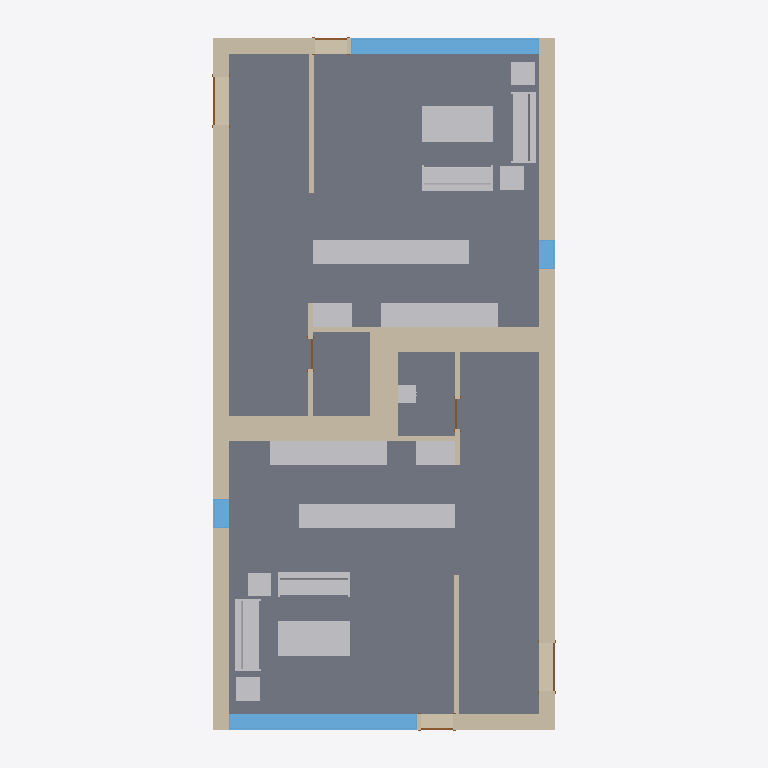
Plan cut of the same IFC building model at storey 'Level 1' (level 0.00 m, cut at 1.40 m), seen from above with north up, elements coloured by IFC class: 21 walls (beige), 18 other elements (light grey), 6 slabs (grey), 6 doors (brown), 4 windows (light blue). Cut surfaces are drawn darker.
Extent 9.3 m × 18.3 m × 8.2 m (x, y, z). Storeys (4): T/FDN at -1.25 m; Level 1 at 0.00 m; Level 2 at 3.10 m; Roof at 6.00 m. Elements (192): 61 IfcFurnishingElement, 48 IfcWallStandardCase, 22 IfcWindow, 18 IfcSlab, 14 IfcDoor, 13 IfcCovering, 8 IfcBeam, 7 IfcFooting, 1 IfcWall.

HEADER;
FILE_DESCRIPTION(('ViewDefinition [CoordinationView]'),'2;1');
FILE_NAME('0001','2011-05-05T12:13:08',(''),(''),'Autodesk Revit Architecture 2011 - 1.0','20100326_1700','');
FILE_SCHEMA(('IFC2X3'));
ENDSEC;
DATA;
#34=IFCPROJECT('1xS3BCk291UvhgP2a6eflL',#33,'0001',$,$,'Duplex Apartment','Project Status',(#27,#28),#23);
#29329=IFCSITE('1xS3BCk291UvhgP2a6eflN',#33,'Default',$,'',#29328,$,$,.ELEMENT.,$,$,$,$,$);
#36=IFCBUILDING('1xS3BCk291UvhgP2a6eflK',#33,$,$,$,#25,$,$,.ELEMENT.,$,$,$);
#39=IFCBUILDINGSTOREY('1xS3BCk291UvhgP2dvNMKI',#33,'Level 1',$,$,#38,$,$,.ELEMENT.,0.0);
#43=IFCBUILDINGSTOREY('1xS3BCk291UvhgP2dvNMQJ',#33,'Level 2',$,$,#42,$,$,.ELEMENT.,3.100000000000196);
#47=IFCBUILDINGSTOREY('1xS3BCk291UvhgP2dvNsgp',#33,'T/FDN',$,$,#46,$,$,.ELEMENT.,-1.25);
#51=IFCBUILDINGSTOREY('1xS3BCk291UvhgP2dvNtSE',#33,'Roof',$,$,#50,$,$,.ELEMENT.,6.000000000000207);
#17318=IFCSLAB('2OBrcmyk58NupXoVOHUtxr',#33,'Floor:Finish Floor - Wood:170352',$,'Floor:Finish Floor - Wood',#17291,#17317,'170352',.FLOOR.);
#17527=IFCSLAB('2OBrcmyk58NupXoVOHUtgP',#33,'Floor:Finish Floor - Wood:171292',$,'Floor:Finish Floor - Wood',#17500,#17526,'171292',.FLOOR.);
#17366=IFCSLAB('2OBrcmyk58NupXoVOHUtoa',#33,'Floor:Finish Floor - Ceramic Tile:170785',$,'Floor:Finish Floor - Ceramic Tile',#17356,#17365,'170785',.FLOOR.);
#17575=IFCSLAB('2OBrcmyk58NupXoVOHUten',#33,'Floor:Finish Floor - Ceramic Tile:171444',$,'Floor:Finish Floor - Ceramic Tile',#17565,#17574,'171444',.FLOOR.);
#3762=IFCWALLSTANDARDCASE('2O2Fr$t4X7Zf8NOew3FNqI',#33,'Basic Wall:Exterior - Brick on Block:138157',$,'Basic Wall:Exterior - Brick on Block:130892',#3749,#3761,'138157');
#3850=IFCWALLSTANDARDCASE('2O2Fr$t4X7Zf8NOew3FNhv',#33,'Basic Wall:Exterior - Brick on Block:138310',$,'Basic Wall:Exterior - Brick on Block:130892',#3837,#3849,'138310');
#17462=IFCSLAB('2OBrcmyk58NupXoVOHUtju',#33,'Floor:Finish Floor - Ceramic Tile:171261',$,'Floor:Finish Floor - Ceramic Tile',#17452,#17461,'171261',.FLOOR.);
#17414=IFCSLAB('2OBrcmyk58NupXoVOHUtjR',#33,'Floor:Finish Floor - Ceramic Tile:171230',$,'Floor:Finish Floor - Ceramic Tile',#17404,#17413,'171230',.FLOOR.);
#12449=IFCFURNISHINGELEMENT('2OBrcmyk58NupXoVOHUvuo',#33,'M_Counter Top:600mm Depth:600mm Depth:162231',$,'600mm Depth',#12448,#12442,'162231');
#12858=IFCFURNISHINGELEMENT('2OBrcmyk58NupXoVOHUvqx',#33,'M_Counter Top:600mm Depth:600mm Depth:162494',$,'600mm Depth',#12857,#12851,'162494');
#4158=IFCWALLSTANDARDCASE('2O2Fr$t4X7Zf8NOew3FKRi',#33,'Basic Wall:Party Wall - CMU Residential Unit Dimising Wall:139347',$,'Basic Wall:Party Wall - CMU Residential Unit Dimising Wall:128555',#4123,#4157,'139347');
#4048=IFCWALLSTANDARDCASE('2O2Fr$t4X7Zf8NOew3FNbT',#33,'Basic Wall:Party Wall - CMU Residential Unit Dimising Wall:139234',$,'Basic Wall:Party Wall - CMU Residential Unit Dimising Wall:128555',#4012,#4047,'139234');
#6175=IFCWINDOW('1hOSvn6df7F8_7GcBWlR72',#33,'M_Fixed:4835mm x 2420mm:4835mm x 2420mm:145788',$,'4835mm x 2420mm',#6174,#6169,'145788',2.419999999999998,4.834999999999996);
#6280=IFCWINDOW('1hOSvn6df7F8_7GcBWlRBU',#33,'M_Fixed:4835mm x 2420mm:4835mm x 2420mm:146016',$,'4835mm x 2420mm',#6279,#6274,'146016',2.419999999999998,4.834999999999997);
#12179=IFCFURNISHINGELEMENT('2OBrcmyk58NupXoVOHUv88',#33,'M_Counter Top w Sink Hole:600mm Depth:600mm Depth:161165',$,'600mm Depth',#12178,#12172,'161165');
#13634=IFCFURNISHINGELEMENT('2OBrcmyk58NupXoVOHUtVQ',#33,'M_Table-Coffee:0915 x 1830 x 0457mm:0915 x 1830 x 0457mm:168031',$,'0915 x 1830 x 0457mm',#13633,#13627,'168031');
#13820=IFCFURNISHINGELEMENT('2OBrcmyk58NupXoVOHUtOu',#33,'M_Table-Coffee:0915 x 1830 x 0457mm:0915 x 1830 x 0457mm:168381',$,'0915 x 1830 x 0457mm',#13819,#13813,'168381');
#12720=IFCFURNISHINGELEMENT('2OBrcmyk58NupXoVOHUvq$',#33,'M_Counter Top w Sink Hole:600mm Depth:600mm Depth:162490',$,'600mm Depth',#12719,#12713,'162490');
#3562=IFCWALLSTANDARDCASE('2O2Fr$t4X7Zf8NOew3FNtn',#33,'Basic Wall:Exterior - Brick on Block:138062',$,'Basic Wall:Exterior - Brick on Block:130892',#3546,#3561,'138062');
#13704=IFCFURNISHINGELEMENT('2OBrcmyk58NupXoVOHUtOy',#33,'M_Sofa:1830mm:1830mm:168377',$,'1830mm',#13703,#13697,'168377');
#13327=IFCFURNISHINGELEMENT('2OBrcmyk58NupXoVOHUsc7',#33,'M_Sofa:1830mm:1830mm:167426',$,'1830mm',#13326,#13320,'167426');
#3806=IFCWALLSTANDARDCASE('2O2Fr$t4X7Zf8NOew3FNr2',#33,'Basic Wall:Exterior - Brick on Block:138237',$,'Basic Wall:Exterior - Brick on Block:130892',#3793,#3805,'138237');
#13733=IFCFURNISHINGELEMENT('2OBrcmyk58NupXoVOHUtO$',#33,'M_Sofa:1830mm:1830mm:168378',$,'1830mm',#13732,#13726,'168378');
#13259=IFCFURNISHINGELEMENT('2OBrcmyk58NupXoVOHUshs',#33,'M_Sofa:1830mm:1830mm:167283',$,'1830mm',#13258,#13252,'167283');
#4224=IFCWALLSTANDARDCASE('2O2Fr$t4X7Zf8NOew3FKRH',#33,'Basic Wall:Party Wall - CMU Residential Unit Dimising Wall:139374',$,'Basic Wall:Party Wall - CMU Residential Unit Dimising Wall:128555',#4189,#4223,'139374');
#19840=IFCWALLSTANDARDCASE('0iEHWY1$XA8eQeeULq4jZ1',#33,'Basic Wall:Interior - Furring (152 mm Stud):189074',$,'Basic Wall:Interior - Furring (152 mm Stud):187795',#19816,#19839,'189074');
#20055=IFCWALLSTANDARDCASE('0iEHWY1$XA8eQeeULq4jE6',#33,'Basic Wall:Interior - Furring (152 mm Stud):190933',$,'Basic Wall:Interior - Furring (152 mm Stud):187795',#20042,#20054,'190933');
#12329=IFCFURNISHINGELEMENT('2OBrcmyk58NupXoVOHUv3h',#33,'M_Counter Top:600mm Depth:600mm Depth:161646',$,'600mm Depth',#12328,#12322,'161646');
#12802=IFCFURNISHINGELEMENT('2OBrcmyk58NupXoVOHUvq_',#33,'M_Counter Top:600mm Depth:600mm Depth:162491',$,'600mm Depth',#12801,#12795,'162491');
#3894=IFCWALLSTANDARDCASE('2O2Fr$t4X7Zf8NOew3FNld',#33,'Basic Wall:Interior - Partition (92mm Stud):138584',$,'Basic Wall:Interior - Partition (92mm Stud):128360',#3881,#3893,'138584');
#4357=IFCWALLSTANDARDCASE('2O2Fr$t4X7Zf8NOew3FKGS',#33,'Basic Wall:Interior - Partition (92mm Stud):139939',$,'Basic Wall:Interior - Partition (92mm Stud):128360',#4344,#4356,'139939');
#4575=IFCWALLSTANDARDCASE('2O2Fr$t4X7Zf8NOew3FK9N',#33,'Basic Wall:Foundation - Concrete (417mm):140520',$,'Basic Wall:Foundation - Concrete (417mm):128676',#4562,#4574,'140520');
#4675=IFCWALLSTANDARDCASE('2O2Fr$t4X7Zf8NOew3FKE5',#33,'Basic Wall:Foundation - Concrete (417mm):140602',$,'Basic Wall:Foundation - Concrete (417mm):128676',#4662,#4674,'140602');
#13450=IFCFURNISHINGELEMENT('2OBrcmyk58NupXoVOHUsab',#33,'M_Table-Coffee:0610 x 0610 x 0610mm:0610 x 0610 x 0610mm:167584',$,'0610 x 0610 x 0610mm',#13449,#13443,'167584');
#13791=IFCFURNISHINGELEMENT('2OBrcmyk58NupXoVOHUtOv',#33,'M_Table-Coffee:0610 x 0610 x 0610mm:0610 x 0610 x 0610mm:168380',$,'0610 x 0610 x 0610mm',#13790,#13784,'168380');
#13520=IFCFURNISHINGELEMENT('2OBrcmyk58NupXoVOHUsbY',#33,'M_Table-Coffee:0610 x 0610 x 0610mm:0610 x 0610 x 0610mm:167655',$,'0610 x 0610 x 0610mm',#13519,#13513,'167655');
#13762=IFCFURNISHINGELEMENT('2OBrcmyk58NupXoVOHUtO_',#33,'M_Table-Coffee:0610 x 0610 x 0610mm:0610 x 0610 x 0610mm:168379',$,'0610 x 0610 x 0610mm',#13761,#13755,'168379');
#20010=IFCWALLSTANDARDCASE('0iEHWY1$XA8eQeeULq4jDb',#33,'Basic Wall:Interior - Furring (152 mm Stud):190774',$,'Basic Wall:Interior - Furring (152 mm Stud):187795',#19997,#20009,'190774');
#19922=IFCWALLSTANDARDCASE('0iEHWY1$XA8eQeeULq4j_U',#33,'Basic Wall:Interior - Furring (152 mm Stud):189901',$,'Basic Wall:Interior - Furring (152 mm Stud):187795',#19909,#19921,'189901');
#6670=IFCWINDOW('1hOSvn6df7F8_7GcBWlRLx',#33,'M_Fixed:750mm x 2200mm:750mm x 2200mm:146885',$,'750mm x 2200mm',#6669,#6664,'146885',2.199999999999996,0.7499999999999996);
#6774=IFCWINDOW('1hOSvn6df7F8_7GcBWlRRL',#33,'M_Fixed:750mm x 2200mm:750mm x 2200mm:147051',$,'750mm x 2200mm',#6773,#6768,'147051',2.199999999999996,0.7499999999999984);
#4402=IFCWALLSTANDARDCASE('2O2Fr$t4X7Zf8NOew3FK80',#33,'Basic Wall:Foundation - Concrete (417mm):140479',$,'Basic Wall:Foundation - Concrete (417mm):128676',#4389,#4401,'140479');
#4625=IFCWALLSTANDARDCASE('2O2Fr$t4X7Zf8NOew3FKEr',#33,'Basic Wall:Foundation - Concrete (417mm):140554',$,'Basic Wall:Foundation - Concrete (417mm):128676',#4612,#4624,'140554');
#3980=IFCWALLSTANDARDCASE('2O2Fr$t4X7Zf8NOew3FNau',#33,'Basic Wall:Interior - Partition (92mm Stud):139143',$,'Basic Wall:Interior - Partition (92mm Stud):128360',#3967,#3979,'139143');
#4267=IFCWALLSTANDARDCASE('2O2Fr$t4X7Zf8NOew3FKST',#33,'Basic Wall:Interior - Partition (92mm Stud):139682',$,'Basic Wall:Interior - Partition (92mm Stud):128360',#4254,#4266,'139682');
#12559=IFCFURNISHINGELEMENT('2OBrcmyk58NupXoVOHUvqp',#33,'M_Base Cabinet-Double Door & 2 Drawer:1000mm:1000mm:162486',$,'1000mm',#12558,#12552,'162486');
#27987=IFCFURNISHINGELEMENT('2gRXFgjRn2HPE$YoDLX0vP',#33,'M_Vanity Cabinet-Double Door Sink Unit:450 x 450 mm:450 x 450 mm:205548',$,'450 x 450 mm',#27986,#27980,'205548');
#4312=IFCWALLSTANDARDCASE('2O2Fr$t4X7Zf8NOew3FKIu',#33,'Basic Wall:Interior - Partition (92mm Stud):139783',$,'Basic Wall:Interior - Partition (92mm Stud):128360',#4299,#4311,'139783');
#19965=IFCWALLSTANDARDCASE('0iEHWY1$XA8eQeeULq4jpl',#33,'Basic Wall:Interior - Partition (92mm Stud):190140',$,'Basic Wall:Interior - Partition (92mm Stud):128360',#19952,#19964,'190140');
#6401=IFCDOOR('1hOSvn6df7F8_7GcBWlRGQ',#33,'M_Single-Flush:1250mm x 2010mm:1250mm x 2010mm:146596',$,'1250mm x 2010mm',#6400,#6395,'146596',2.009999999999999,1.25);
#6506=IFCDOOR('1hOSvn6df7F8_7GcBWlRH8',#33,'M_Single-Flush:1250mm x 2010mm:1250mm x 2010mm:146678',$,'1250mm x 2010mm',#6505,#6500,'146678',2.009999999999999,1.25);
#17738=IFCDOOR('1s1jVhK8z0pgKYcr9jt781',#33,'M_Single-Glass 1:0813 x 2420mm:0813 x 2420mm:171853',$,'0813 x 2420mm',#17737,#17732,'171853',2.42,0.8129999999999998);
#17846=IFCDOOR('1s1jVhK8z0pgKYcr9jt7AB',#33,'M_Single-Glass 1:0813 x 2420mm:0813 x 2420mm:171975',$,'0813 x 2420mm',#17845,#17840,'171975',2.42,0.8129999999999993);
#7815=IFCDOOR('1hOSvn6df7F8_7GcBWlS8Z',#33,'M_Single-Flush:0762 x 2032mm:0762 x 2032mm:150173',$,'0762 x 2032mm',#7814,#7809,'150173',2.032,0.7619999999999989);
#7918=IFCDOOR('1hOSvn6df7F8_7GcBWlS9F',#33,'M_Single-Flush:0762 x 2032mm:0762 x 2032mm:150257',$,'0762 x 2032mm',#7917,#7912,'150257',2.032,0.762);
ENDSEC;